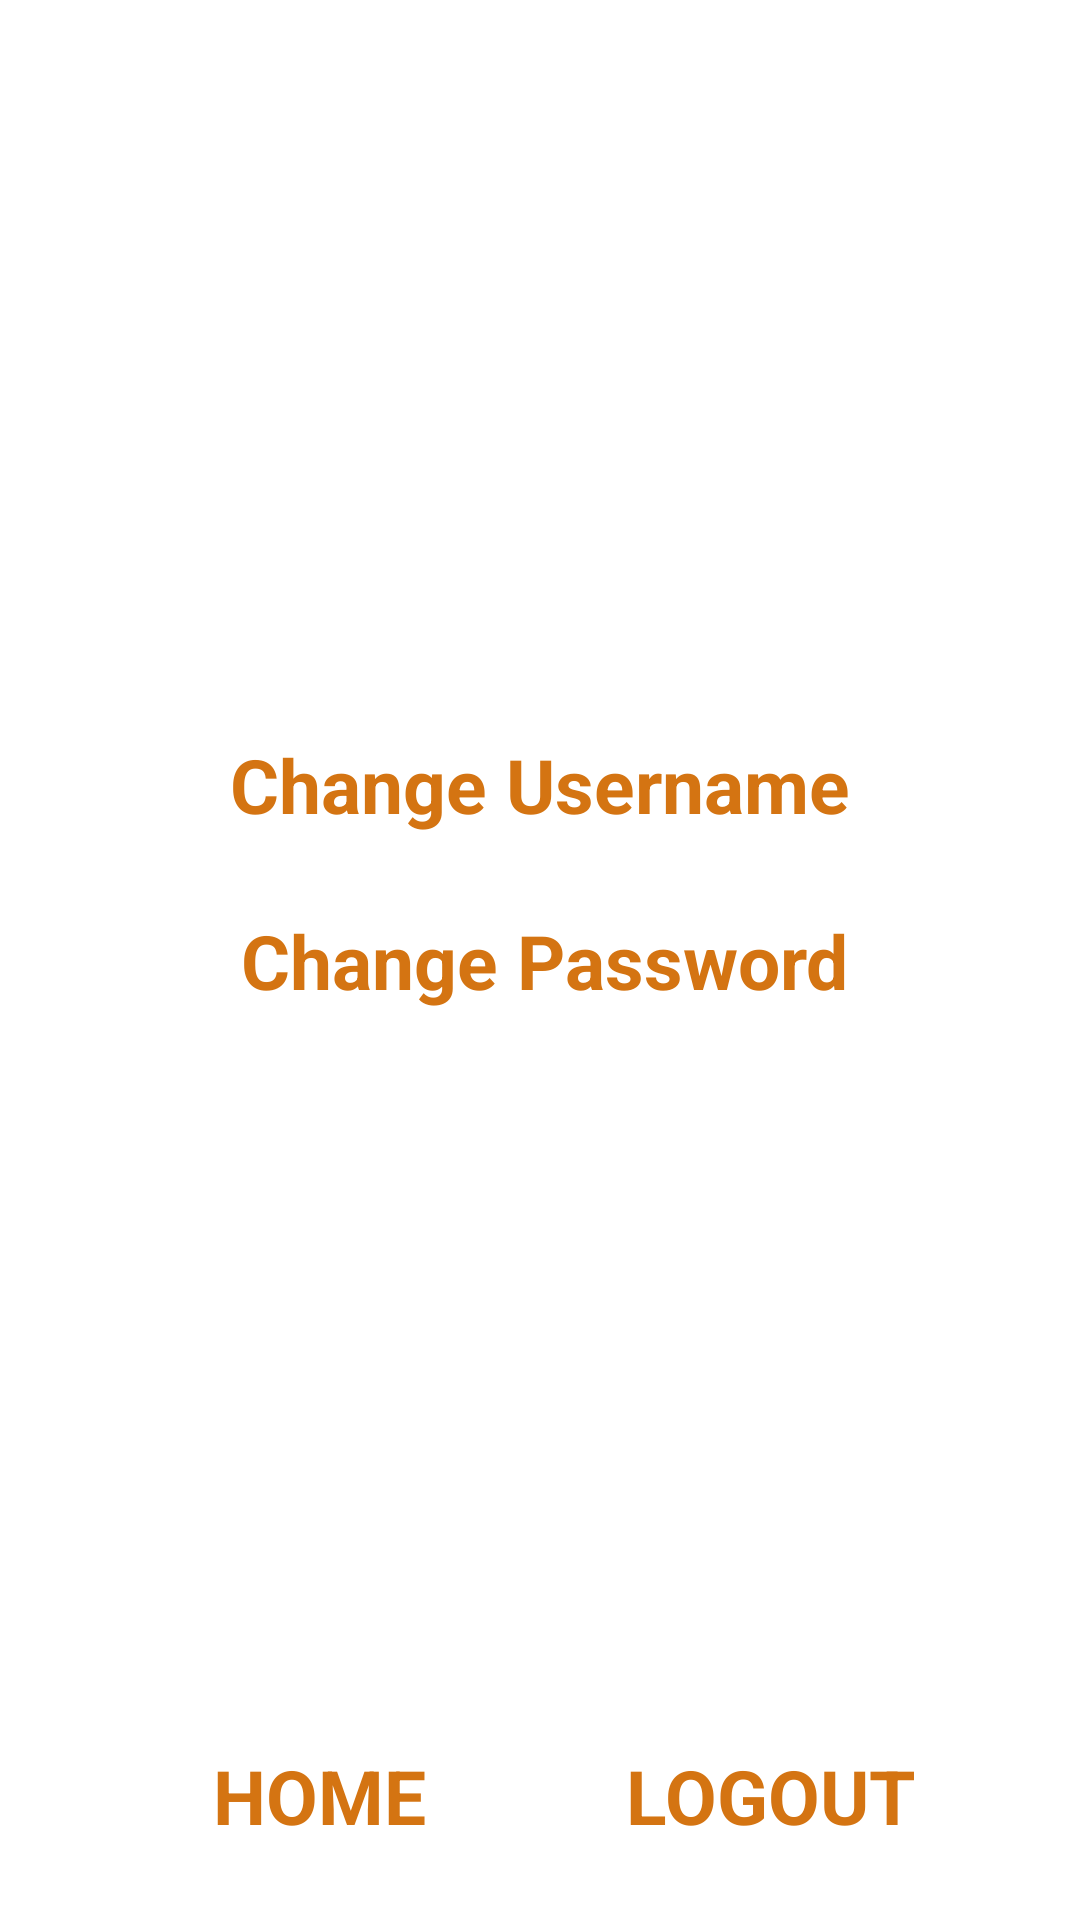

Android layout source for this screen:
<!-- AndroidManifest.xml: application theme Theme.RowdyOrganizer -->
<!-- res/layout/activity_settings.xml -->
<?xml version="1.0" encoding="utf-8"?>
<androidx.constraintlayout.widget.ConstraintLayout xmlns:android="http://schemas.android.com/apk/res/android"
    xmlns:app="http://schemas.android.com/apk/res-auto"
    xmlns:tools="http://schemas.android.com/tools"
    android:id="@+id/main"
    android:layout_width="match_parent"
    android:layout_height="match_parent"
    tools:context=".view.Settings">

    
    <ImageView
        android:id="@+id/imageViewSettings"
        android:layout_width="wrap_content"
        android:layout_height="wrap_content"
        app:layout_constraintBottom_toBottomOf="parent"
        app:layout_constraintEnd_toEndOf="parent"
        app:layout_constraintHorizontal_bias="0.0"
        app:layout_constraintStart_toStartOf="parent"
        app:layout_constraintTop_toTopOf="parent"
        app:layout_constraintVertical_bias="0.0"
        app:srcCompat="@drawable/settings" />

    
    <Button
        android:id="@+id/HomeButton"
        style="@style/ButtonStyle"
        android:text="@string/homeButton"
        app:layout_constraintBottom_toBottomOf="parent"
        app:layout_constraintEnd_toEndOf="parent"
        app:layout_constraintHorizontal_bias="0.131"
        app:layout_constraintStart_toStartOf="parent"
        app:layout_constraintTop_toTopOf="parent"
        app:layout_constraintVertical_bias="0.976" />

    
    <Button
        android:id="@+id/LogoutButton"
        style="@style/ButtonStyle"
        android:text="@string/logoutButton"
        app:layout_constraintBottom_toBottomOf="parent"
        app:layout_constraintEnd_toEndOf="parent"
        app:layout_constraintHorizontal_bias="0.884"
        app:layout_constraintStart_toStartOf="parent"
        app:layout_constraintTop_toTopOf="parent"
        app:layout_constraintVertical_bias="0.976" />

    
    <Button
        android:id="@+id/ChangeUsernameButton"
        style="@style/ButtonStyle"
        android:layout_width="wrap_content"
        android:layout_height="wrap_content"
        android:text="@string/ChangeUsernameButton"
        app:layout_constraintBottom_toBottomOf="parent"
        app:layout_constraintEnd_toEndOf="parent"
        app:layout_constraintStart_toStartOf="parent"
        app:layout_constraintTop_toTopOf="parent"
        app:layout_constraintVertical_bias="0.4" />

    
    <Button
        android:id="@+id/ChangePasswordButton"
        style="@style/ButtonStyle"
        android:layout_width="wrap_content"
        android:layout_height="wrap_content"
        android:text="@string/ChangePasswordButton"
        app:layout_constraintBottom_toBottomOf="parent"
        app:layout_constraintEnd_toEndOf="parent"
        app:layout_constraintHorizontal_bias="0.51"
        app:layout_constraintStart_toStartOf="parent"
        app:layout_constraintTop_toTopOf="parent"
        app:layout_constraintVertical_bias="0.5" />
</androidx.constraintlayout.widget.ConstraintLayout>
<!-- resources referenced by this layout -->
<resources>
  <string name="ChangePasswordButton">Change Password</string>
  <string name="ChangeUsernameButton">Change Username</string>
  <string name="homeButton">HOME</string>
  <string name="logoutButton">LOGOUT</string>
  <style name="ButtonStyle" parent="@android:style/Widget.Button">
          <item name="android:layout_width">160dp</item>
          <item name="android:layout_height">55dp</item>
          <item name="android:textColor">@color/RowdyOrange</item>
          <item name="android:textSize">25sp</item>
          <item name="android:padding">10dp</item>
          <item name="android:textStyle">bold</item>
          <item name="android:backgroundTint">@color/RowdyBlue</item>
          <item name="android:gravity">center</item>
      </style>
  <color name="RowdyOrange">#d47412</color>
  <color name="RowdyBlue">#09243f</color>
</resources>
